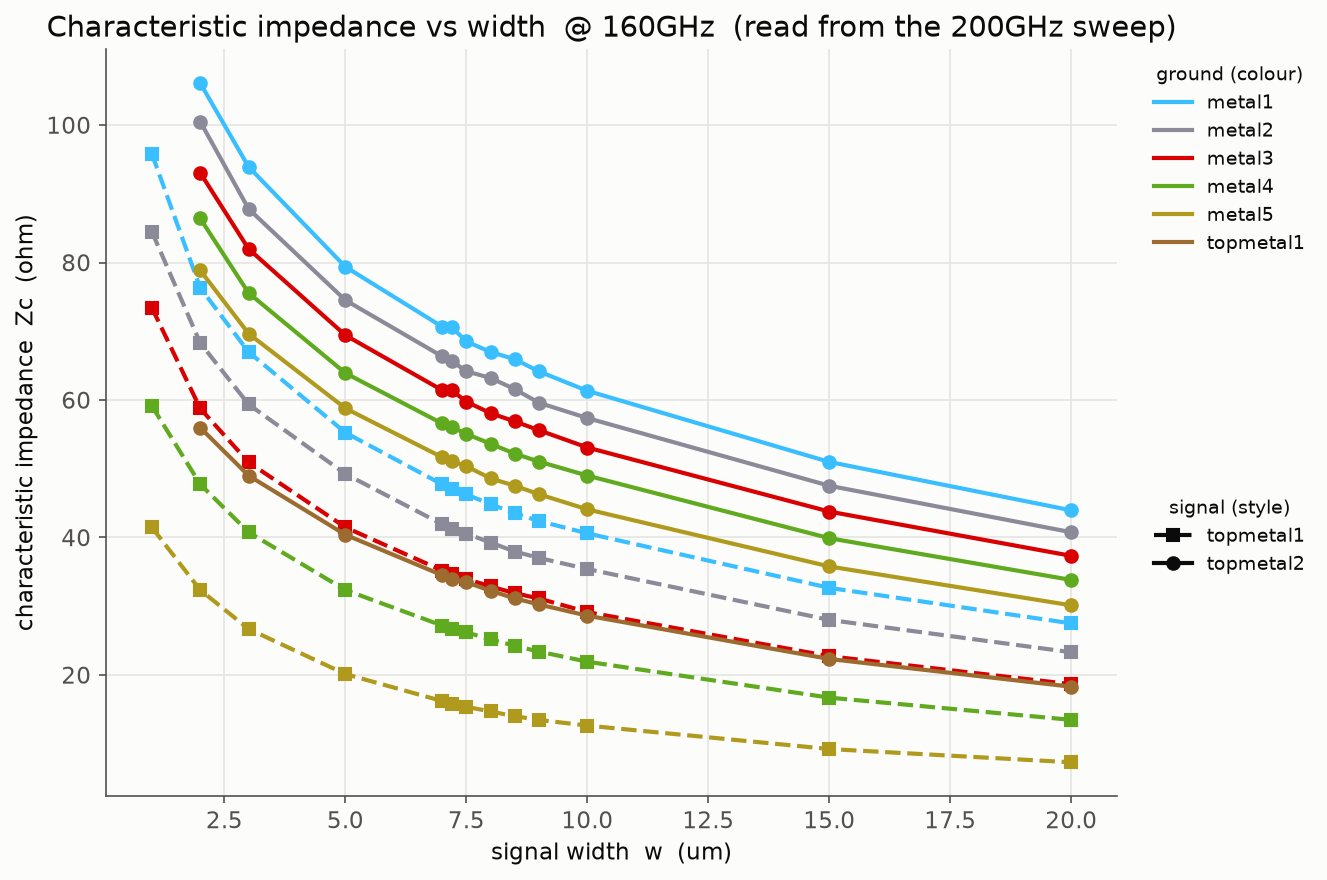

The file beside this chart, header and first rows:
signal, ground, width_um, Zc
topmetal1, metal1, 1.0, 95.84
topmetal1, metal1, 2.0, 76.33
topmetal1, metal1, 3.0, 66.98
topmetal1, metal1, 5.0, 55.25
topmetal1, metal1, 7.0, 47.73
topmetal1, metal1, 7.2, 47.03
topmetal1, metal1, 7.5, 46.27
topmetal1, metal1, 8.0, 44.83
topmetal1, metal1, 8.5, 43.53
topmetal1, metal1, 9.0, 42.39
topmetal1, metal1, 10.0, 40.6
topmetal1, metal1, 15.0, 32.67
topmetal1, metal1, 20.0, 27.5
topmetal2, metal1, 2.0, 106.1
topmetal2, metal1, 3.0, 93.92
topmetal2, metal1, 5.0, 79.38
topmetal2, metal1, 7.0, 70.66
topmetal2, metal1, 7.2, 70.58
topmetal2, metal1, 7.5, 68.52
topmetal2, metal1, 8.0, 66.98
topmetal2, metal1, 8.5, 65.94
topmetal2, metal1, 9.0, 64.16
topmetal2, metal1, 10.0, 61.34
topmetal2, metal1, 15.0, 50.99
topmetal2, metal1, 20.0, 43.95
topmetal1, metal2, 1.0, 84.5
topmetal1, metal2, 2.0, 68.31
topmetal1, metal2, 3.0, 59.37
topmetal1, metal2, 5.0, 49.25
topmetal1, metal2, 7.0, 41.93
topmetal1, metal2, 7.2, 41.26
topmetal1, metal2, 7.5, 40.56
topmetal1, metal2, 8.0, 39.27
topmetal1, metal2, 8.5, 37.96
topmetal1, metal2, 9.0, 37.03
topmetal1, metal2, 10.0, 35.41
topmetal1, metal2, 15.0, 28.01
topmetal1, metal2, 20.0, 23.3
topmetal2, metal2, 2.0, 100.5
topmetal2, metal2, 3.0, 87.81
topmetal2, metal2, 5.0, 74.53
topmetal2, metal2, 7.0, 66.35
topmetal2, metal2, 7.2, 65.66
topmetal2, metal2, 7.5, 64.18
topmetal2, metal2, 8.0, 63.21
topmetal2, metal2, 8.5, 61.58
topmetal2, metal2, 9.0, 59.6
topmetal2, metal2, 10.0, 57.37
topmetal2, metal2, 15.0, 47.53
topmetal2, metal2, 20.0, 40.76
topmetal1, metal3, 1.0, 73.45
topmetal1, metal3, 2.0, 58.77
topmetal1, metal3, 3.0, 50.94
topmetal1, metal3, 5.0, 41.48
topmetal1, metal3, 7.0, 35.19
topmetal1, metal3, 7.2, 34.64
topmetal1, metal3, 7.5, 33.96
topmetal1, metal3, 8.0, 32.88
topmetal1, metal3, 8.5, 31.89
topmetal1, metal3, 9.0, 31.13
... 77 more rows
